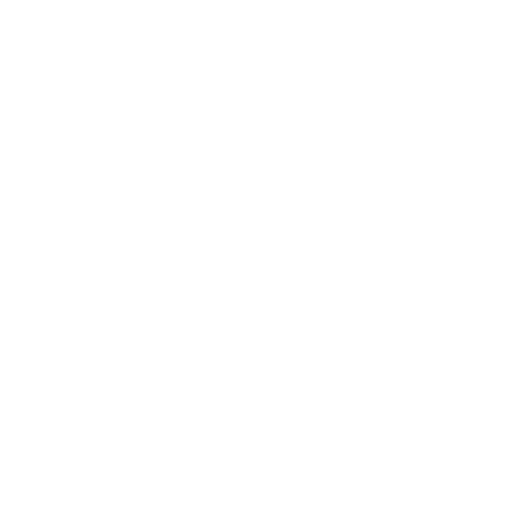
t = 0.00 s
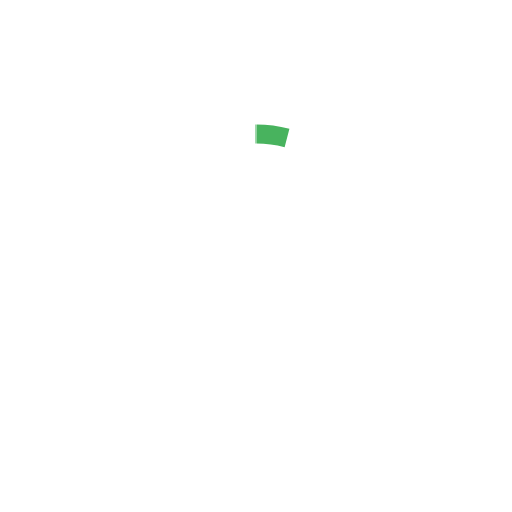
t = 0.40 s
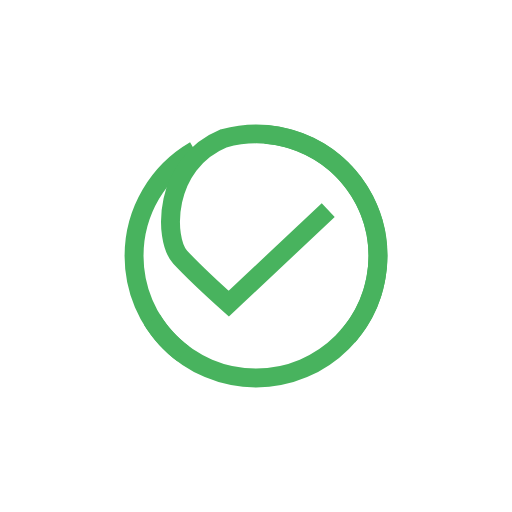
t = 0.80 s
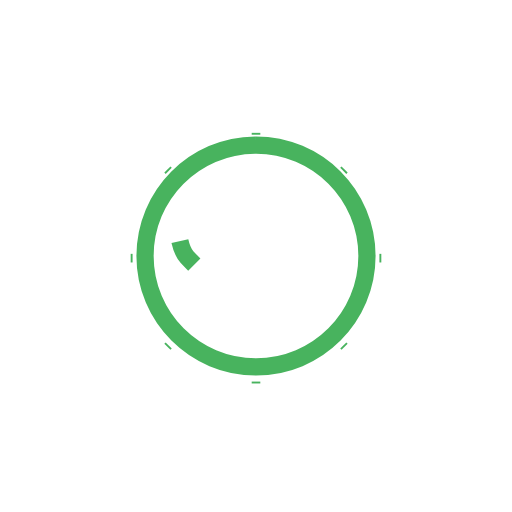
t = 1.20 s
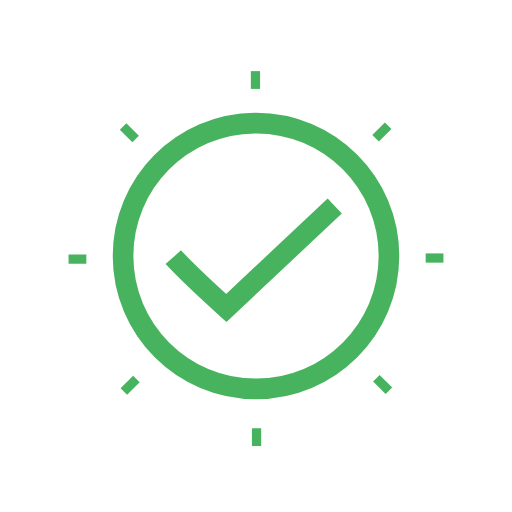
t = 1.60 s
t = 2.00 s: frame unchanged from t = 0.00 s, image omitted

The animated SVG that drew these frames (rendered in a browser with its animation timeline set to each time). Animation: 68 SMIL elements (animate=28,animateTransform=4,set=36); one cycle of 2.00 s, repeats indefinitely.

<svg fill="none" height="100%" width="100%" viewBox="0 0 120 120" xmlns:xlink="http://www.w3.org/1999/xlink" xmlns="http://www.w3.org/2000/svg"><g id="i0"><g transform="translate(60,60)"><g transform="scale(1.11,1.11)"><animateTransform repeatCount="indefinite" type="scale" attributeName="transform" dur="2.002s" begin="0s" calcMode="spline" values="1.11 1.11; 1.11 1.11; 1.01 1.01; 1.21 1.21; 1.21 1.21" keyTimes="0; 0.45; 0.6; 0.7; 1" keySplines="0 0 1 1; 0.167 0 0.833 1; 0.167 0 0.833 1; 0 0 1 1" fill="freeze" /><g transform="translate(0,0)"><g transform="matrix(1,0,0,1,0,0)" id="i1"><path stroke-dasharray="0 100" pathLength="100" d="M0,-25.75C14.221,-25.75,25.75,-14.221,25.75,0C25.75,14.221,14.221,25.75,0,25.75C-14.221,25.75,-25.75,14.221,-25.75,0C-25.75,-14.221,-14.221,-25.75,0,-25.75Z" stroke-width="4" stroke="#48b35e"><animate repeatCount="indefinite" fill="freeze" begin="0s" dur="2.002s" calcMode="spline" keySplines="0.714 0 0.351 1; 0.714 0 0.351 1; 0.714 0 0.351 1; 0 0 1 1" keyTimes="0; 0.116667; 0.5; 0.55; 1" values="0 100; 0 100; 98.704 1.296; 100 0; 100 0" attributeName="stroke-dasharray" /><animate repeatCount="indefinite" fill="freeze" begin="0s" dur="2.002s" calcMode="spline" keySplines="0.714 0 0.351 1; 0.714 0 0.351 1; 0.714 0 0.351 1; 0 0 1 1" keyTimes="0; 0.116667; 0.5; 0.55; 1" values="0; 0; -1.296; 0; 0" attributeName="stroke-dashoffset" /></path></g></g></g></g></g><g id="i0"><g transform="translate(60,60)"><g transform="scale(1.11,1.11)"><animateTransform repeatCount="indefinite" type="scale" attributeName="transform" dur="2.002s" begin="0s" calcMode="spline" values="1.11 1.11; 1.11 1.11; 1.01 1.01; 1.21 1.21; 1.21 1.21" keyTimes="0; 0.45; 0.6; 0.7; 1" keySplines="0 0 1 1; 0.167 0 0.833 1; 0.167 0 0.833 1; 0 0 1 1" fill="freeze" /><g transform="translate(0,0)"><g transform="matrix(1,0,0,1,0,0)" visibility="hidden" id="i2"><animate repeatCount="indefinite" begin="0s" calcMode="discrete" dur="2.002s" values="hidden; visible; visible; visible" keyTimes="0; 0.367; 0.999999; 1" attributeName="visibility" /><path d="M15.25,-9.688" stroke-width="4" stroke="#48b35e"><set fill="freeze" dur="0.033s" begin="0.3336669867431323s" to="M15.25,-9.688" attributeName="d" /><set fill="freeze" dur="0.033s" begin="0.3670336854174455s" to="M15.25,-9.688C15.25,-9.688,-5.75,10.062,-5.75,10.062C-5.75,10.062,-12.5,4,-16,0.25C-19.5,-3.5,-19.75,-19.5,-6.777,-24.849C3.987,-27.79,15.831,-23.448,21.955,-13.456C29.386,-1.331,25.581,14.524,13.456,21.955C1.362,29.367,-14.443,25.6,-21.898,13.549" attributeName="d" /><set fill="freeze" dur="0.033s" begin="0.40040038409175877s" to="M15.25,-9.688C15.25,-9.688,-5.75,10.062,-5.75,10.062C-5.75,10.062,-12.5,4,-16,0.25C-19.5,-3.5,-19.75,-19.5,-6.777,-24.849C3.987,-27.79,15.831,-23.448,21.955,-13.456C29.386,-1.331,25.581,14.524,13.456,21.955C1.46,29.307,-14.187,25.661,-21.715,13.84" attributeName="d" /><set fill="freeze" dur="0.033s" begin="0.433767082766072s" to="M15.25,-9.688C15.25,-9.688,-5.75,10.062,-5.75,10.062C-5.75,10.062,-12.5,4,-16,0.25C-19.5,-3.5,-19.75,-19.5,-6.777,-24.849C3.987,-27.79,15.831,-23.448,21.955,-13.456C29.386,-1.331,25.581,14.524,13.456,21.955C1.634,29.2,-13.734,25.764,-21.382,14.35" attributeName="d" /><set fill="freeze" dur="0.033s" begin="0.4671337814403852s" to="M15.25,-9.688C15.25,-9.688,-5.75,10.062,-5.75,10.062C-5.75,10.062,-12.5,4,-16,0.25C-19.5,-3.5,-19.75,-19.5,-6.777,-24.849C3.987,-27.79,15.831,-23.448,21.955,-13.456C29.386,-1.331,25.581,14.524,13.456,21.955C1.896,29.04,-13.054,25.911,-20.862,15.097" attributeName="d" /><set fill="freeze" dur="0.033s" begin="0.5005004801146984s" to="M15.25,-9.688C15.25,-9.688,-5.75,10.062,-5.75,10.062C-5.75,10.062,-12.5,4,-16,0.25C-19.5,-3.5,-19.75,-19.5,-6.777,-24.849C3.987,-27.79,15.831,-23.448,21.955,-13.456C29.386,-1.331,25.581,14.524,13.456,21.955C2.261,28.816,-12.113,26.099,-20.101,16.099" attributeName="d" /><set fill="freeze" dur="0.033s" begin="0.5338671787890117s" to="M15.25,-9.688C15.25,-9.688,-5.75,10.062,-5.75,10.062C-5.75,10.062,-12.5,4,-16,0.25C-19.5,-3.5,-19.75,-19.5,-6.777,-24.849C3.987,-27.79,15.831,-23.448,21.955,-13.456C29.386,-1.331,25.581,14.524,13.456,21.955C2.748,28.518,-10.87,26.317,-19.024,17.361" attributeName="d" /><set fill="freeze" dur="0.033s" begin="0.5672338774633249s" to="M15.25,-9.688C15.25,-9.688,-5.75,10.062,-5.75,10.062C-5.75,10.062,-12.5,4,-16,0.25C-19.5,-3.5,-19.75,-19.5,-6.777,-24.849C3.987,-27.79,15.831,-23.448,21.955,-13.456C29.386,-1.331,25.581,14.524,13.456,21.955C3.38,28.13,-9.271,26.546,-17.524,18.877" attributeName="d" /><set fill="freeze" dur="0.033s" begin="0.6006005761376382s" to="M-21.876,13.584C-21.902,13.541,-21.929,13.499,-21.955,13.456M15.25,-9.688C15.25,-9.688,-5.75,10.062,-5.75,10.062C-5.75,10.062,-12.5,4,-16,0.25C-19.5,-3.5,-19.75,-19.5,-6.777,-24.849C3.987,-27.79,15.831,-23.448,21.955,-13.456C29.386,-1.331,25.581,14.524,13.456,21.955C4.189,27.634,-7.257,26.75,-15.455,20.605" attributeName="d" /><set fill="freeze" dur="0.033s" begin="0.6339672748119514s" to="M-21.621,13.986C-21.734,13.811,-21.846,13.635,-21.955,13.456M15.25,-9.688C15.25,-9.688,-5.75,10.062,-5.75,10.062C-5.75,10.062,-12.5,4,-16,0.25C-19.5,-3.5,-19.75,-19.5,-6.777,-24.849C3.987,-27.79,15.831,-23.448,21.955,-13.456C29.386,-1.331,25.581,14.524,13.456,21.955C5.214,27.006,-4.752,26.866,-12.624,22.449" attributeName="d" /><set fill="freeze" dur="0.033s" begin="0.6673339734862646s" to="M-21.151,14.689C-21.429,14.288,-21.697,13.877,-21.955,13.456M15.25,-9.688C15.25,-9.688,-5.75,10.062,-5.75,10.062C-5.75,10.062,-12.5,4,-16,0.25C-19.5,-3.5,-19.75,-19.5,-6.777,-24.849C3.987,-27.79,15.831,-23.448,21.955,-13.456C29.386,-1.331,25.581,14.524,13.456,21.955C6.504,26.216,-1.674,26.783,-8.788,24.205" attributeName="d" /><set fill="freeze" dur="0.033s" begin="0.7007006721605779s" to="M-20.403,15.713C-20.954,14.996,-21.472,14.244,-21.955,13.456M15.25,-9.688C15.25,-9.688,-5.75,10.062,-5.75,10.062C-5.75,10.062,-12.5,4,-16,0.25C-19.5,-3.5,-19.75,-19.5,-6.777,-24.849C3.987,-27.79,15.831,-23.448,21.955,-13.456C29.386,-1.331,25.581,14.524,13.456,21.955C8.124,25.223,2.07,26.318,-3.671,25.488" attributeName="d" /><set fill="freeze" dur="0.033s" begin="0.734067370834891s" to="M-19.287,17.068C-20.263,15.962,-21.158,14.757,-21.955,13.456M15.25,-9.688C15.25,-9.688,-5.75,10.062,-5.75,10.062C-5.75,10.062,-12.5,4,-16,0.25C-19.5,-3.5,-19.75,-19.5,-6.777,-24.849C3.987,-27.79,15.831,-23.448,21.955,-13.456C29.386,-1.331,25.581,14.524,13.456,21.955C10.15,23.981,6.567,25.172,2.952,25.587" attributeName="d" /><set fill="freeze" dur="0.033s" begin="0.7674340695092042s" to="M-17.669,18.741C-19.289,17.212,-20.735,15.446,-21.955,13.456M15.25,-9.688C15.25,-9.688,-5.75,10.062,-5.75,10.062C-5.75,10.062,-12.5,4,-16,0.25C-19.5,-3.5,-19.75,-19.5,-6.777,-24.849C3.987,-27.79,15.831,-23.448,21.955,-13.456C29.386,-1.331,25.581,14.524,13.456,21.955C12.649,22.45,11.825,22.895,10.988,23.291" attributeName="d" /><set fill="freeze" dur="0.033s" begin="0.8008007681835175s" to="M-15.366,20.672C-17.931,18.766,-20.183,16.348,-21.955,13.456M15.25,-9.688C15.25,-9.688,-5.75,10.062,-5.75,10.062C-5.75,10.062,-12.5,4,-16,0.25C-19.5,-3.5,-19.75,-19.5,-6.777,-24.849C3.987,-27.79,15.831,-23.448,21.955,-13.456C27.988,-3.612,26.615,8.691,19.396,16.948" attributeName="d" /><set fill="freeze" dur="0.033s" begin="0.8341674668578307s" to="M-12.136,22.716C-16.047,20.631,-19.471,17.508,-21.955,13.456M15.25,-9.688C15.25,-9.688,-5.75,10.062,-5.75,10.062C-5.75,10.062,-12.5,4,-16,0.25C-19.5,-3.5,-19.75,-19.5,-6.777,-24.849C3.987,-27.79,15.831,-23.448,21.955,-13.456C25.552,-7.588,26.516,-0.845,25.179,5.393" attributeName="d" /><set fill="freeze" dur="0.033s" begin="0.867534165532144s" to="M-7.683,24.578C-13.424,22.786,-18.566,18.986,-21.955,13.456M15.25,-9.688C15.25,-9.688,-5.75,10.062,-5.75,10.062C-5.75,10.062,-12.5,4,-16,0.25C-19.5,-3.5,-19.75,-19.5,-6.777,-24.849C3.987,-27.79,15.831,-23.448,21.955,-13.456C22.801,-12.076,23.501,-10.647,24.06,-9.188" attributeName="d" /><set fill="freeze" dur="0.033s" begin="0.9009008642064572s" to="M-1.701,25.696C-9.748,25.156,-17.42,20.855,-21.955,13.456M15.25,-9.688C15.25,-9.688,-5.75,10.062,-5.75,10.062C-5.75,10.062,-12.5,4,-16,0.25C-19.5,-3.5,-19.75,-19.5,-6.777,-24.849C0.872,-26.939,9.066,-25.351,15.365,-20.672" attributeName="d" /><set fill="freeze" dur="0.033s" begin="0.9342675628807704s" to="M5.973,25.055C-4.571,27.571,-15.983,23.2,-21.955,13.456M15.25,-9.688C15.25,-9.688,-5.75,10.062,-5.75,10.062C-5.75,10.062,-12.5,4,-16,0.25C-19.5,-3.5,-19.75,-19.5,-6.777,-24.849C-3.24,-25.815,0.413,-25.995,3.942,-25.447" attributeName="d" /><set fill="freeze" dur="0.033s" begin="0.9676342615550837s" to="M14.914,20.993C14.442,21.328,13.956,21.648,13.456,21.955C1.331,29.386,-14.524,25.581,-21.955,13.456M15.25,-9.688C15.25,-9.688,-5.75,10.062,-5.75,10.062C-5.75,10.062,-12.5,4,-16,0.25C-19.5,-3.5,-19.75,-19.5,-6.777,-24.849C-6.493,-24.927,-6.207,-24.999,-5.922,-25.067" attributeName="d" /><set fill="freeze" dur="0.033s" begin="1.0010009602293968s" to="M23.096,11.394C21.019,15.614,17.762,19.316,13.456,21.955C1.331,29.386,-14.524,25.581,-21.955,13.456M15.25,-9.688C15.25,-9.688,-5.75,10.062,-5.75,10.062C-5.75,10.062,-12.5,4,-16,0.25C-18.881,-2.837,-19.56,-14.227,-12.471,-21.141" attributeName="d" /><set fill="freeze" dur="0.033s" begin="1.03436765890371s" to="M25.35,-4.56C27.171,5.577,22.766,16.249,13.456,21.955C1.331,29.386,-14.524,25.581,-21.955,13.456M15.25,-9.688C15.25,-9.688,-5.75,10.062,-5.75,10.062C-5.75,10.062,-12.5,4,-16,0.25C-18.276,-2.189,-19.178,-9.81,-15.961,-16.312" attributeName="d" /><set fill="freeze" dur="0.033s" begin="1.0677343575780234s" to="M14.822,-21.065C17.614,-19.102,20.059,-16.55,21.955,-13.456C29.386,-1.331,25.581,14.524,13.456,21.955C1.331,29.386,-14.524,25.581,-21.955,13.456M15.25,-9.688C15.25,-9.688,-5.75,10.062,-5.75,10.062C-5.75,10.062,-12.5,4,-16,0.25C-17.776,-1.653,-18.716,-6.712,-17.514,-11.932" attributeName="d" /><set fill="freeze" dur="0.033s" begin="1.1011010562523367s" to="M-5.596,-25.142C4.843,-27.466,16.054,-23.084,21.955,-13.456C29.386,-1.331,25.581,14.524,13.456,21.955C1.331,29.386,-14.524,25.581,-21.955,13.456M15.25,-9.688C15.25,-9.688,-5.75,10.062,-5.75,10.062C-5.75,10.062,-12.5,4,-16,0.25C-17.363,-1.21,-18.233,-4.527,-18.022,-8.349" attributeName="d" /><set fill="freeze" dur="0.033s" begin="1.1344677549266498s" to="M-17.571,-11.679C-16.453,-16.822,-13.273,-22.171,-6.777,-24.849C3.987,-27.79,15.831,-23.448,21.955,-13.456C29.386,-1.331,25.581,14.524,13.456,21.955C1.331,29.386,-14.524,25.581,-21.955,13.456M15.25,-9.688C15.25,-9.688,-5.75,10.062,-5.75,10.062C-5.75,10.062,-12.5,4,-16,0.25C-17.015,-0.838,-17.757,-2.956,-17.982,-5.547" attributeName="d" /><set fill="freeze" dur="0.033s" begin="1.167834453600963s" to="M-14.315,1.99C-14.924,1.379,-15.496,0.79,-16,0.25C-16.721,-0.523,-17.305,-1.816,-17.663,-3.429" attributeName="d" /><set fill="freeze" dur="0.033s" begin="1.2012011522752764s" to="M-6.218,9.639C-7.807,8.2,-13.054,3.406,-16,0.25C-16.475,-0.259,-16.89,-0.992,-17.22,-1.894" attributeName="d" /><set fill="freeze" dur="0.033s" begin="1.2345678509495894s" to="M-0.121,4.768C-3.324,7.78,-5.75,10.062,-5.75,10.062C-5.75,10.062,-12.5,4,-16,0.25C-16.275,-0.045,-16.53,-0.415,-16.76,-0.85" attributeName="d" /><set fill="freeze" dur="0.033s" begin="1.2679345496239027s" to="M4.468,0.452C-0.686,5.299,-5.75,10.062,-5.75,10.062C-5.75,10.062,-12.5,4,-16,0.25C-16.127,0.114,-16.25,-0.038,-16.368,-0.206" attributeName="d" /><set fill="freeze" dur="0.033s" begin="1.301301248298216s" to="M7.929,-2.802C1.869,2.897,-5.75,10.062,-5.75,10.062C-5.75,10.062,-12.5,4,-16,0.25C-16.037,0.21,-16.073,0.17,-16.11,0.127" attributeName="d" /><set fill="freeze" dur="0.033s" begin="1.334667946972529s" to="M10.516,-5.236C4.323,0.589,-5.75,10.062,-5.75,10.062C-5.75,10.062,-12.5,4,-16,0.25C-16.007,0.242,-16.015,0.234,-16.022,0.226" attributeName="d" /><set fill="freeze" dur="0.033s" begin="1.3680346456468424s" to="M12.412,-7.019C6.677,-1.625,-5.75,10.062,-5.75,10.062C-5.75,10.062,-12.5,4,-16,0.25C-16.007,0.242,-16.015,0.234,-16.022,0.226" attributeName="d" /><set fill="freeze" dur="0.033s" begin="1.4014013443211557s" to="M13.747,-8.274C8.938,-3.752,-5.75,10.062,-5.75,10.062C-5.75,10.062,-12.5,4,-16,0.25C-16.007,0.242,-16.015,0.234,-16.022,0.226" attributeName="d" /><set fill="freeze" dur="0.033s" begin="1.4347680429954688s" to="M14.618,-9.094C11.116,-5.8,-5.75,10.062,-5.75,10.062C-5.75,10.062,-12.5,4,-16,0.25C-16.007,0.242,-16.015,0.234,-16.022,0.226" attributeName="d" /><set fill="freeze" dur="0.033s" begin="1.468134741669782s" to="M15.1,-9.547C13.218,-7.777,-5.75,10.062,-5.75,10.062C-5.75,10.062,-12.5,4,-16,0.25C-16.007,0.242,-16.015,0.234,-16.022,0.226" attributeName="d" /><set fill="freeze" dur="0.033s" begin="1.5015014403440954s" to="M15.25,-9.688C15.25,-9.688,-5.75,10.062,-5.75,10.062C-5.75,10.062,-12.5,4,-16,0.25C-16.007,0.242,-16.015,0.234,-16.022,0.226" attributeName="d" /></path></g></g></g></g></g><g id="i0"><g transform="translate(60,60)"><g transform="scale(1.11,1.11)"><animateTransform repeatCount="indefinite" type="scale" attributeName="transform" dur="2.002s" begin="0s" calcMode="spline" values="1.11 1.11; 1.11 1.11; 1.01 1.01; 1.21 1.21; 1.21 1.21" keyTimes="0; 0.45; 0.6; 0.7; 1" keySplines="0 0 1 1; 0.167 0 0.833 1; 0.167 0 0.833 1; 0 0 1 1" fill="freeze" /><g transform="translate(0,0)"><g transform="matrix(1,0,0,1,0,0.5)" visibility="hidden" id="i3"><animate repeatCount="indefinite" begin="0s" calcMode="discrete" dur="2.002s" values="hidden; visible; visible; visible" keyTimes="0; 0.582999; 0.999999; 1" attributeName="visibility" /><g id="i4"><g id="i5"><g id="i6" transform="matrix(1,0,0,1,0,-8)"><rect height="0" width="2" y="-21" x="-1" fill="#48b35e"><animate repeatCount="indefinite" attributeName="y" dur="2.002s" begin="0s" fill="freeze" values="-21; -21; -30; -30" keyTimes="0; 0.583333; 0.883333; 1" keySplines="0 0 1 1; 0.333 0 0.667 1; 0 0 1 1" calcMode="spline" /><animate repeatCount="indefinite" attributeName="width" dur="2.002s" begin="0s" fill="freeze" values="2; 2; 2; 1.633; 1.633" keyTimes="0; 0.583333; 0.7; 0.883333; 1" keySplines="0 0 1 1; 0.333 0 0.667 1; 0.333 0 0.667 1; 0 0 1 1" calcMode="spline" /><animate repeatCount="indefinite" attributeName="height" dur="2.002s" begin="0s" fill="freeze" values="0; 0; 8; 0; 0" keyTimes="0; 0.583333; 0.7; 0.883333; 1" keySplines="0 0 1 1; 0.333 0 0.667 1; 0.333 0 0.667 1; 0 0 1 1" calcMode="spline" /></rect></g></g><g transform="rotate(45, 0, 0)" id="i7"><g id="i6" transform="matrix(1,0,0,1,0,-8)"><rect height="0" width="2" y="-21" x="-1" fill="#48b35e"><animate repeatCount="indefinite" attributeName="y" dur="2.002s" begin="0s" fill="freeze" values="-21; -21; -30; -30" keyTimes="0; 0.583333; 0.883333; 1" keySplines="0 0 1 1; 0.333 0 0.667 1; 0 0 1 1" calcMode="spline" /><animate repeatCount="indefinite" attributeName="width" dur="2.002s" begin="0s" fill="freeze" values="2; 2; 2; 1.633; 1.633" keyTimes="0; 0.583333; 0.7; 0.883333; 1" keySplines="0 0 1 1; 0.333 0 0.667 1; 0.333 0 0.667 1; 0 0 1 1" calcMode="spline" /><animate repeatCount="indefinite" attributeName="height" dur="2.002s" begin="0s" fill="freeze" values="0; 0; 8; 0; 0" keyTimes="0; 0.583333; 0.7; 0.883333; 1" keySplines="0 0 1 1; 0.333 0 0.667 1; 0.333 0 0.667 1; 0 0 1 1" calcMode="spline" /></rect></g></g><g transform="rotate(90, 0, 0)" id="i8"><g id="i6" transform="matrix(1,0,0,1,0,-8)"><rect height="0" width="2" y="-21" x="-1" fill="#48b35e"><animate repeatCount="indefinite" attributeName="y" dur="2.002s" begin="0s" fill="freeze" values="-21; -21; -30; -30" keyTimes="0; 0.583333; 0.883333; 1" keySplines="0 0 1 1; 0.333 0 0.667 1; 0 0 1 1" calcMode="spline" /><animate repeatCount="indefinite" attributeName="width" dur="2.002s" begin="0s" fill="freeze" values="2; 2; 2; 1.633; 1.633" keyTimes="0; 0.583333; 0.7; 0.883333; 1" keySplines="0 0 1 1; 0.333 0 0.667 1; 0.333 0 0.667 1; 0 0 1 1" calcMode="spline" /><animate repeatCount="indefinite" attributeName="height" dur="2.002s" begin="0s" fill="freeze" values="0; 0; 8; 0; 0" keyTimes="0; 0.583333; 0.7; 0.883333; 1" keySplines="0 0 1 1; 0.333 0 0.667 1; 0.333 0 0.667 1; 0 0 1 1" calcMode="spline" /></rect></g></g><g transform="rotate(135, 0, 0)" id="i9"><g id="i6" transform="matrix(1,0,0,1,0,-8)"><rect height="0" width="2" y="-21" x="-1" fill="#48b35e"><animate repeatCount="indefinite" attributeName="y" dur="2.002s" begin="0s" fill="freeze" values="-21; -21; -30; -30" keyTimes="0; 0.583333; 0.883333; 1" keySplines="0 0 1 1; 0.333 0 0.667 1; 0 0 1 1" calcMode="spline" /><animate repeatCount="indefinite" attributeName="width" dur="2.002s" begin="0s" fill="freeze" values="2; 2; 2; 1.633; 1.633" keyTimes="0; 0.583333; 0.7; 0.883333; 1" keySplines="0 0 1 1; 0.333 0 0.667 1; 0.333 0 0.667 1; 0 0 1 1" calcMode="spline" /><animate repeatCount="indefinite" attributeName="height" dur="2.002s" begin="0s" fill="freeze" values="0; 0; 8; 0; 0" keyTimes="0; 0.583333; 0.7; 0.883333; 1" keySplines="0 0 1 1; 0.333 0 0.667 1; 0.333 0 0.667 1; 0 0 1 1" calcMode="spline" /></rect></g></g><g transform="rotate(180, 0, 0)" id="i10"><g id="i6" transform="matrix(1,0,0,1,0,-8)"><rect height="0" width="2" y="-21" x="-1" fill="#48b35e"><animate repeatCount="indefinite" attributeName="y" dur="2.002s" begin="0s" fill="freeze" values="-21; -21; -30; -30" keyTimes="0; 0.583333; 0.883333; 1" keySplines="0 0 1 1; 0.333 0 0.667 1; 0 0 1 1" calcMode="spline" /><animate repeatCount="indefinite" attributeName="width" dur="2.002s" begin="0s" fill="freeze" values="2; 2; 2; 1.633; 1.633" keyTimes="0; 0.583333; 0.7; 0.883333; 1" keySplines="0 0 1 1; 0.333 0 0.667 1; 0.333 0 0.667 1; 0 0 1 1" calcMode="spline" /><animate repeatCount="indefinite" attributeName="height" dur="2.002s" begin="0s" fill="freeze" values="0; 0; 8; 0; 0" keyTimes="0; 0.583333; 0.7; 0.883333; 1" keySplines="0 0 1 1; 0.333 0 0.667 1; 0.333 0 0.667 1; 0 0 1 1" calcMode="spline" /></rect></g></g><g transform="rotate(225, 0, 0)" id="i11"><g id="i6" transform="matrix(1,0,0,1,0,-8)"><rect height="0" width="2" y="-21" x="-1" fill="#48b35e"><animate repeatCount="indefinite" attributeName="y" dur="2.002s" begin="0s" fill="freeze" values="-21; -21; -30; -30" keyTimes="0; 0.583333; 0.883333; 1" keySplines="0 0 1 1; 0.333 0 0.667 1; 0 0 1 1" calcMode="spline" /><animate repeatCount="indefinite" attributeName="width" dur="2.002s" begin="0s" fill="freeze" values="2; 2; 2; 1.633; 1.633" keyTimes="0; 0.583333; 0.7; 0.883333; 1" keySplines="0 0 1 1; 0.333 0 0.667 1; 0.333 0 0.667 1; 0 0 1 1" calcMode="spline" /><animate repeatCount="indefinite" attributeName="height" dur="2.002s" begin="0s" fill="freeze" values="0; 0; 8; 0; 0" keyTimes="0; 0.583333; 0.7; 0.883333; 1" keySplines="0 0 1 1; 0.333 0 0.667 1; 0.333 0 0.667 1; 0 0 1 1" calcMode="spline" /></rect></g></g><g transform="rotate(270, 0, 0)" id="i12"><g id="i6" transform="matrix(1,0,0,1,0,-8)"><rect height="0" width="2" y="-21" x="-1" fill="#48b35e"><animate repeatCount="indefinite" attributeName="y" dur="2.002s" begin="0s" fill="freeze" values="-21; -21; -30; -30" keyTimes="0; 0.583333; 0.883333; 1" keySplines="0 0 1 1; 0.333 0 0.667 1; 0 0 1 1" calcMode="spline" /><animate repeatCount="indefinite" attributeName="width" dur="2.002s" begin="0s" fill="freeze" values="2; 2; 2; 1.633; 1.633" keyTimes="0; 0.583333; 0.7; 0.883333; 1" keySplines="0 0 1 1; 0.333 0 0.667 1; 0.333 0 0.667 1; 0 0 1 1" calcMode="spline" /><animate repeatCount="indefinite" attributeName="height" dur="2.002s" begin="0s" fill="freeze" values="0; 0; 8; 0; 0" keyTimes="0; 0.583333; 0.7; 0.883333; 1" keySplines="0 0 1 1; 0.333 0 0.667 1; 0.333 0 0.667 1; 0 0 1 1" calcMode="spline" /></rect></g></g><g transform="rotate(315, 0, 0)" id="i13"><g id="i6" transform="matrix(1,0,0,1,0,-8)"><rect height="0" width="2" y="-21" x="-1" fill="#48b35e"><animate repeatCount="indefinite" attributeName="y" dur="2.002s" begin="0s" fill="freeze" values="-21; -21; -30; -30" keyTimes="0; 0.583333; 0.883333; 1" keySplines="0 0 1 1; 0.333 0 0.667 1; 0 0 1 1" calcMode="spline" /><animate repeatCount="indefinite" attributeName="width" dur="2.002s" begin="0s" fill="freeze" values="2; 2; 2; 1.633; 1.633" keyTimes="0; 0.583333; 0.7; 0.883333; 1" keySplines="0 0 1 1; 0.333 0 0.667 1; 0.333 0 0.667 1; 0 0 1 1" calcMode="spline" /><animate repeatCount="indefinite" attributeName="height" dur="2.002s" begin="0s" fill="freeze" values="0; 0; 8; 0; 0" keyTimes="0; 0.583333; 0.7; 0.883333; 1" keySplines="0 0 1 1; 0.333 0 0.667 1; 0.333 0 0.667 1; 0 0 1 1" calcMode="spline" /></rect></g></g></g></g></g></g></g></g><g opacity="0" id="i0"><g transform="translate(60,60)"><g transform="scale(1.11,1.11)"><animateTransform repeatCount="indefinite" type="scale" attributeName="transform" dur="2.002s" begin="0s" calcMode="spline" values="1.11 1.11; 1.11 1.11; 1.01 1.01; 1.21 1.21; 1.21 1.21" keyTimes="0; 0.45; 0.6; 0.7; 1" keySplines="0 0 1 1; 0.167 0 0.833 1; 0.167 0 0.833 1; 0 0 1 1" fill="freeze" /><g transform="translate(0,0)" /></g></g></g></svg>
